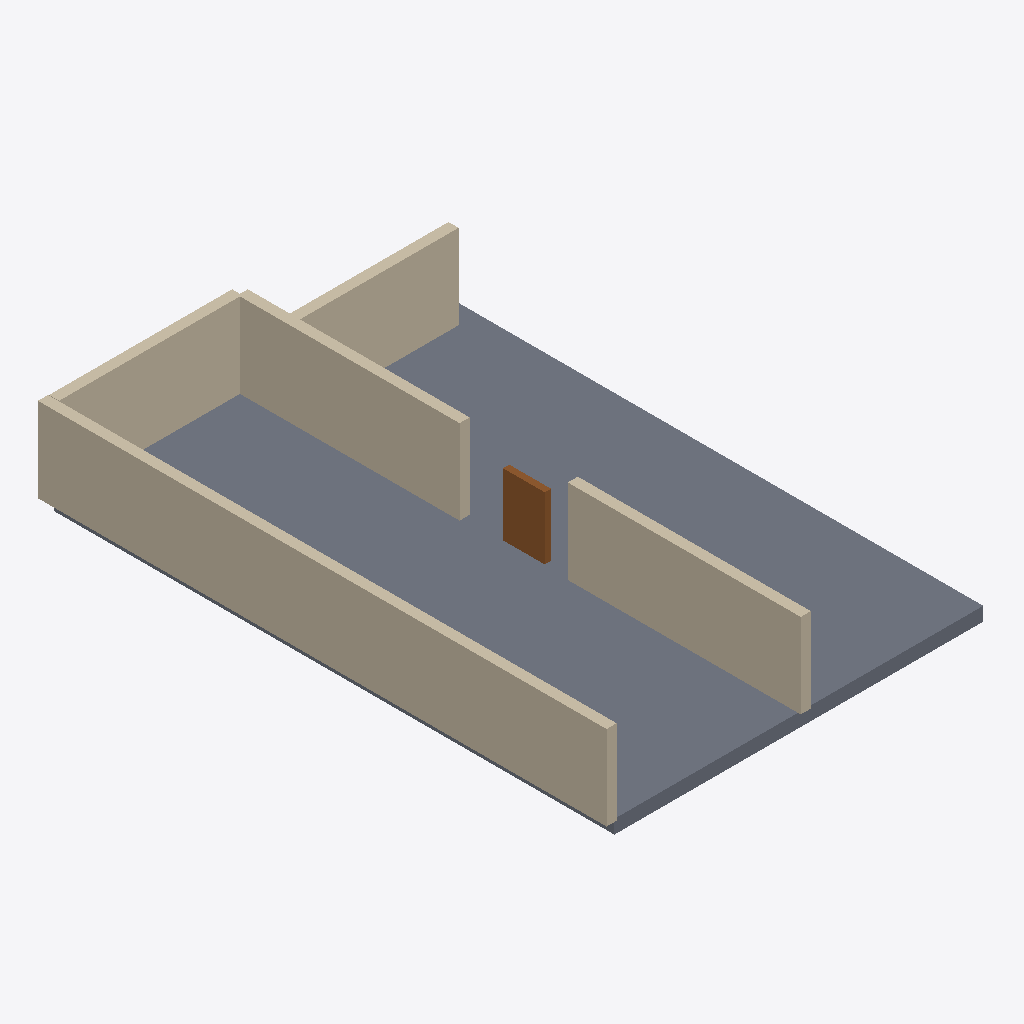
Isometric view of an IFC building model (IFC-SPF (STEP), schema IFC4, length unit millimetre), seen from the south-west, elements coloured by IFC class: 9 walls (beige), 1 slab (grey), 1 door (brown).
Extent 13.0 m × 19.5 m × 3.4 m (x, y, z). Elements (18): 10 IfcWall, 4 IfcDoor, 3 IfcWindow, 1 IfcSlab.

HEADER;
FILE_DESCRIPTION(('ViewDefinition[DesignTransferView]'),'2;1');
FILE_NAME('/dev/null','2026-11-14T07:49:07+02:00',(''),(''),'IfcOpenShell 0.9.0.post1','IfcOpenShell 0.9.0.post1','Nobody');
FILE_SCHEMA(('IFC4'));
ENDSEC;
DATA;
#1=IFCPROJECT('3dc$ti0$T6TPugUEmuRjn3',$,'plan2ifc',$,$,$,$,(#10),#5);
#12=IFCSITE('2mzQK57Wn6hwKiAK1ZKxlq',$,'Site',$,$,$,$,$,$,$,$,$,$,$);
#13=IFCBUILDING('38pdaRxxjEdPL$4LTkddGH',$,'Building',$,$,$,$,$,$,$,$,$);
#14=IFCBUILDINGSTOREY('2sayJhHtf0Z9_B6I6s8UWj',$,'Level 0',$,$,$,$,$,$,$);
#404=IFCSLAB('0LycmxUTnAaRsSFc6xyTrg',$,'Slab',$,$,#421,#411,$,$);
#18=IFCWALL('367Crh3Pn6f9kW4pwJWjQ0',$,'Wall',$,$,#40,#29,$,$);
#63=IFCWALL('31H62zIdjF7O6OV2mw44fn',$,'Wall',$,$,#84,#74,$,$);
#135=IFCWALL('2r5ytJrefEMxhgh8MWSv1J',$,'Wall',$,$,#156,#146,$,$);
#41=IFCWALL('1CmTcs$wP8Tua0jb3tDyqv',$,'Wall',$,$,#62,#52,$,$);
#85=IFCWALL('2mr_XwcyT6agmYToyM1s5o',$,'Wall',$,$,#106,#96,$,$);
#291=IFCDOOR('0FeUnerKv7rgcrAaQBsXTy',$,'Door',$,$,#312,#302,$,$,$,$,$,$);
#179=IFCWALL('3i9NfYYwLBCOhD2WoHUD0l',$,'Wall',$,$,#200,#190,$,$);
#223=IFCWALL('0gQGs2pMH1FAPZO__yc2xA',$,'Wall',$,$,#244,#234,$,$);
#201=IFCWALL('3RQKfDVYb7Cwt5rnMi4LB$',$,'Wall',$,$,#222,#212,$,$);
#107=IFCWALL('2dUUW1MgLFVfuUVlGID2WK',$,'Wall',$,$,#128,#118,$,$);
ENDSEC;
